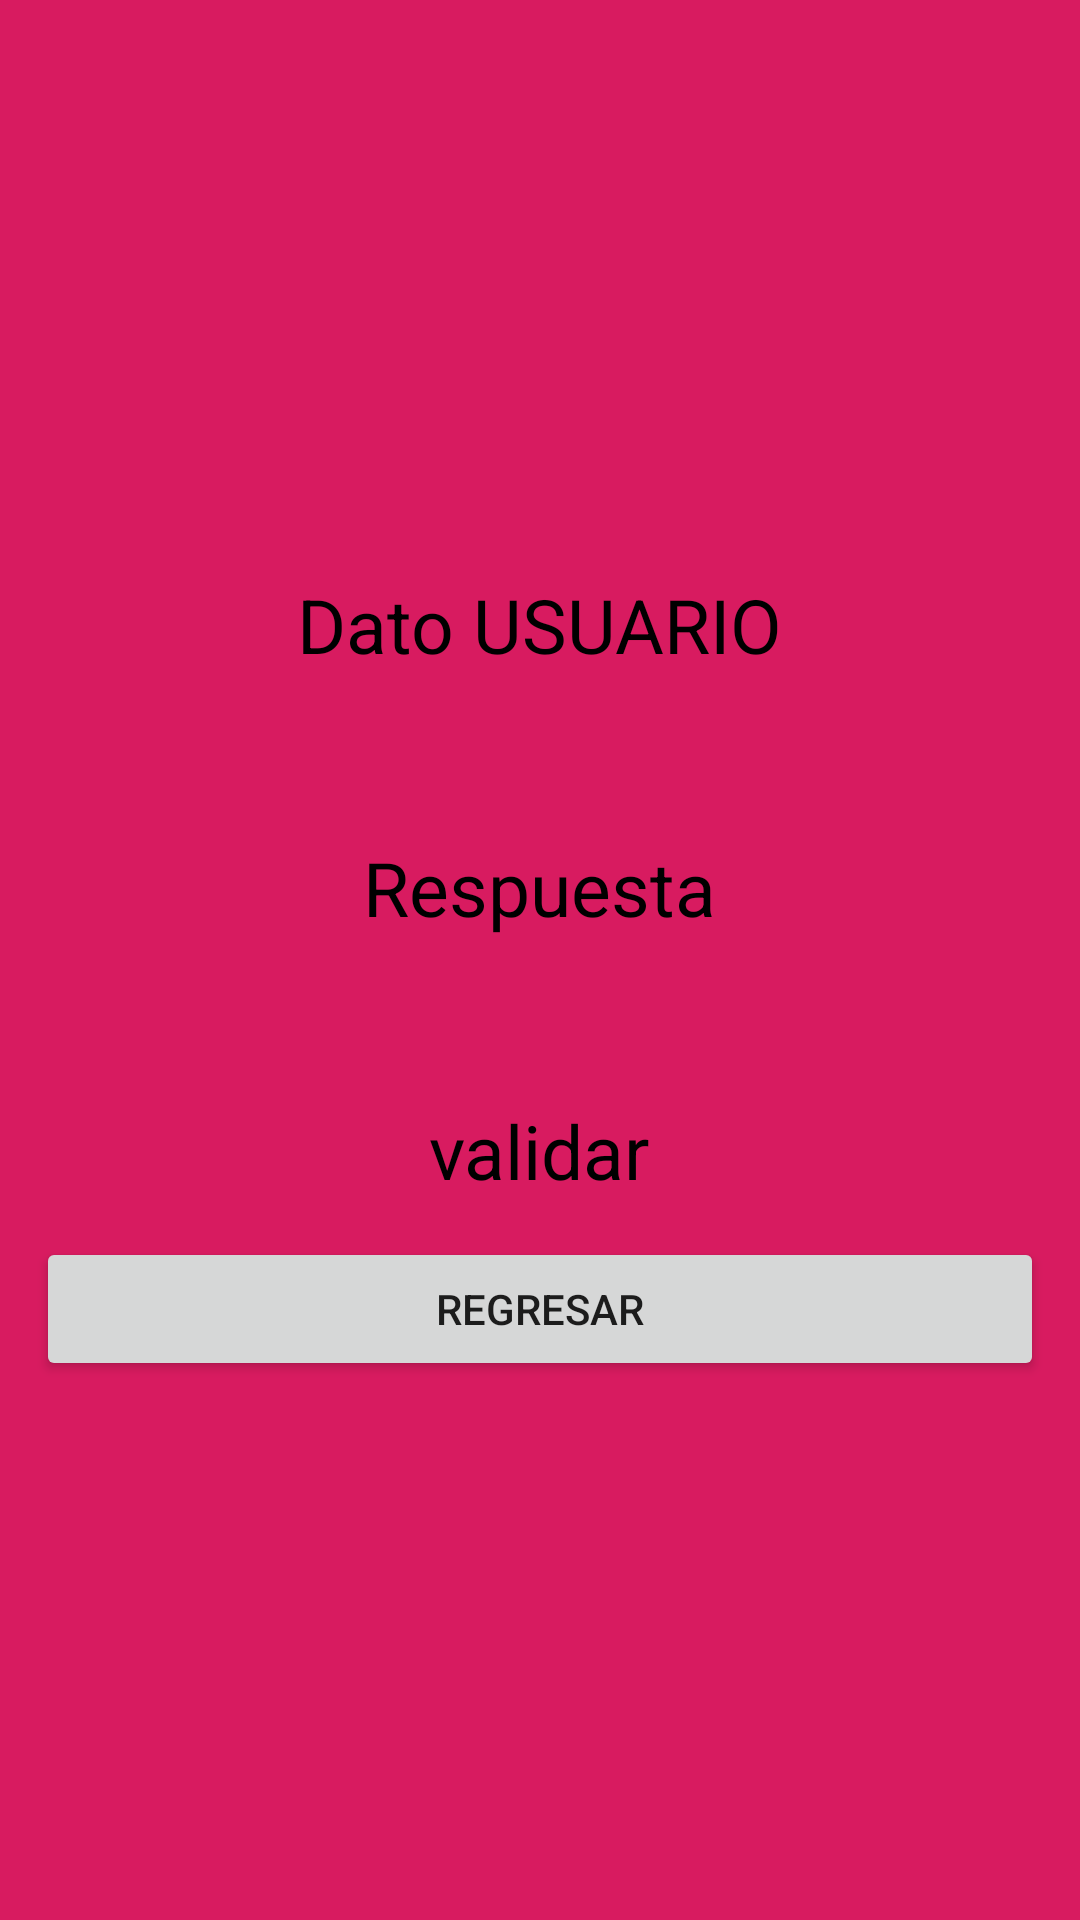

Reconstruct the res/layout file that produces this screen, plus the resources it refers to.
<!-- AndroidManifest.xml: application theme Theme.ExamenAndroidFinalKevinMora -->
<!-- res/layout/activity_validar.xml -->
<?xml version="1.0" encoding="utf-8"?>
<LinearLayout xmlns:android="http://schemas.android.com/apk/res/android"
    xmlns:tools="http://schemas.android.com/tools"
    android:orientation="vertical"
    android:gravity="center"
    android:layout_width="match_parent"
    android:layout_height="match_parent"
    android:background="@color/colorAccent">

    <TextView
        android:layout_margin="12dp"
        android:id="@+id/tvnumIgresaste"
        android:textColor="@color/black"
        android:textSize="25sp"
        android:layout_width="wrap_content"
        android:layout_height="wrap_content"
        android:text="Dato USUARIO"></TextView>

    <Space
        android:layout_width="match_parent"
        android:layout_height="30dp"></Space>

    <TextView
        android:id="@+id/tvnumRandom"
        android:layout_width="wrap_content"
        android:layout_height="wrap_content"
        android:layout_margin="12dp"
        android:text="Respuesta"
        android:textColor="@color/black"
        android:textSize="25sp"

        ></TextView>
    <Space
        android:layout_width="match_parent"
        android:layout_height="30dp"></Space>

    <TextView
        android:id="@+id/tvvalidar"
        android:layout_width="wrap_content"
        android:layout_height="wrap_content"
        android:layout_margin="12dp"
        android:text="validar"
        android:textColor="@color/black"
        android:textSize="25sp"

        ></TextView>

    <Button
        android:id="@+id/botoregresar"
        android:layout_marginStart="12dp"
        android:layout_marginEnd="12dp"
        android:layout_width="match_parent"
        android:layout_height="wrap_content"
        android:text="@string/regresar"
        tools:ignore="InvalidId"></Button>

</LinearLayout>
<!-- resources referenced by this layout -->
<resources>
  <color name="black">#FF000000</color>
  <color name="colorAccent">#D81B60</color>
  <string name="regresar">REGRESAR</string>
  <style name="Theme.ExamenAndroidFinalKevinMora" parent="Theme.MaterialComponents.DayNight.DarkActionBar">
          
          <item name="colorPrimary">@color/purple_500</item>
          <item name="colorPrimaryVariant">@color/purple_700</item>
          <item name="colorOnPrimary">@color/white</item>
          
          <item name="colorSecondary">@color/teal_200</item>
          <item name="colorSecondaryVariant">@color/teal_700</item>
          <item name="colorOnSecondary">@color/black</item>
          
          <item name="android:statusBarColor" tools:targetApi="l">?attr/colorPrimaryVariant</item>
          
      </style>
  <color name="purple_500">#FF6200EE</color>
  <color name="purple_700">#FF3700B3</color>
  <color name="white">#FFFFFFFF</color>
  <color name="teal_200">#FF03DAC5</color>
  <color name="teal_700">#FF018786</color>
</resources>
